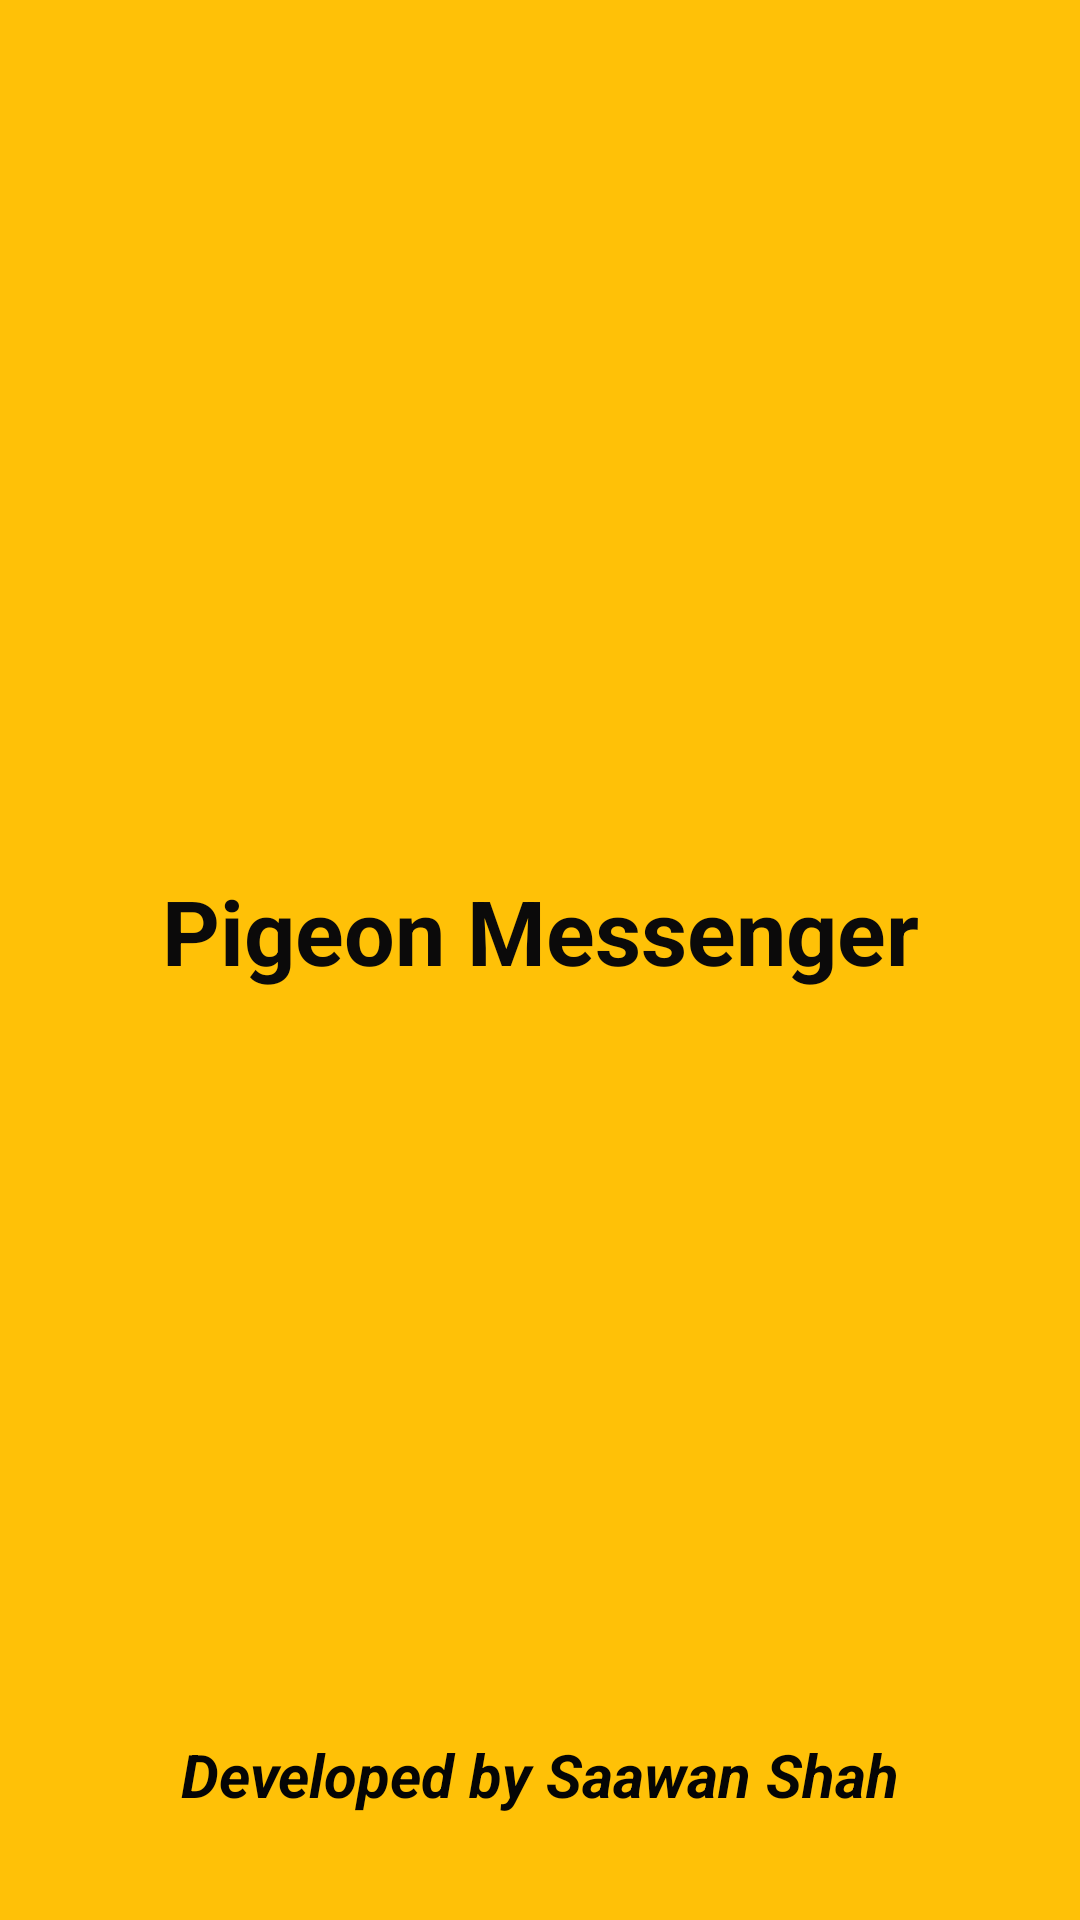

Produce the Android XML layout that renders to this screen, including the resource entries it uses.
<!-- AndroidManifest.xml: application theme Theme.PigeonApp -->
<!-- res/layout/fragment_splash.xml -->
<?xml version="1.0" encoding="utf-8"?>
<androidx.constraintlayout.widget.ConstraintLayout xmlns:android="http://schemas.android.com/apk/res/android"
    xmlns:app="http://schemas.android.com/apk/res-auto"
    xmlns:tools="http://schemas.android.com/tools"
    android:id="@+id/main"
    android:layout_width="match_parent"
    android:layout_height="match_parent"
    android:background="#FFC107"
    tools:context=".MainActivity">

    <ImageView
        android:id="@+id/IvChat"
        android:layout_width="120dp"
        android:layout_height="120dp"
        android:layout_marginVertical="170dp"
        app:tint="#090DAB"
        android:src="@drawable/ic_pigeon_chat"
        app:layout_constraintEnd_toEndOf="parent"
        app:layout_constraintStart_toStartOf="parent"
        app:layout_constraintTop_toTopOf="parent" />

    <TextView
        android:layout_width="match_parent"
        android:layout_height="wrap_content"
        android:gravity="center"
        android:text="Pigeon Messenger"
        android:textColor="#0B0A0A"
        android:textSize="30sp"
        android:textStyle="bold"
        app:layout_constraintEnd_toEndOf="parent"
        app:layout_constraintStart_toStartOf="parent"
        app:layout_constraintTop_toBottomOf="@+id/IvChat"
        />

    <TextView
        android:layout_width="wrap_content"
        android:layout_height="wrap_content"
        android:layout_marginBottom="35dp"
        android:text="Developed by Saawan Shah"
        android:textColor="#050505"
        android:textSize="20sp"
        android:textStyle="bold|italic"
        app:layout_constraintBottom_toBottomOf="parent"
        app:layout_constraintEnd_toEndOf="parent"
        app:layout_constraintStart_toStartOf="parent" />
</androidx.constraintlayout.widget.ConstraintLayout>
<!-- resources referenced by this layout -->
<resources>
  <style name="Theme.PigeonApp" parent="Base.Theme.PigeonApp" />
  <style name="Base.Theme.PigeonApp" parent="Theme.Material3.DayNight.NoActionBar">
          
          
      </style>
</resources>
